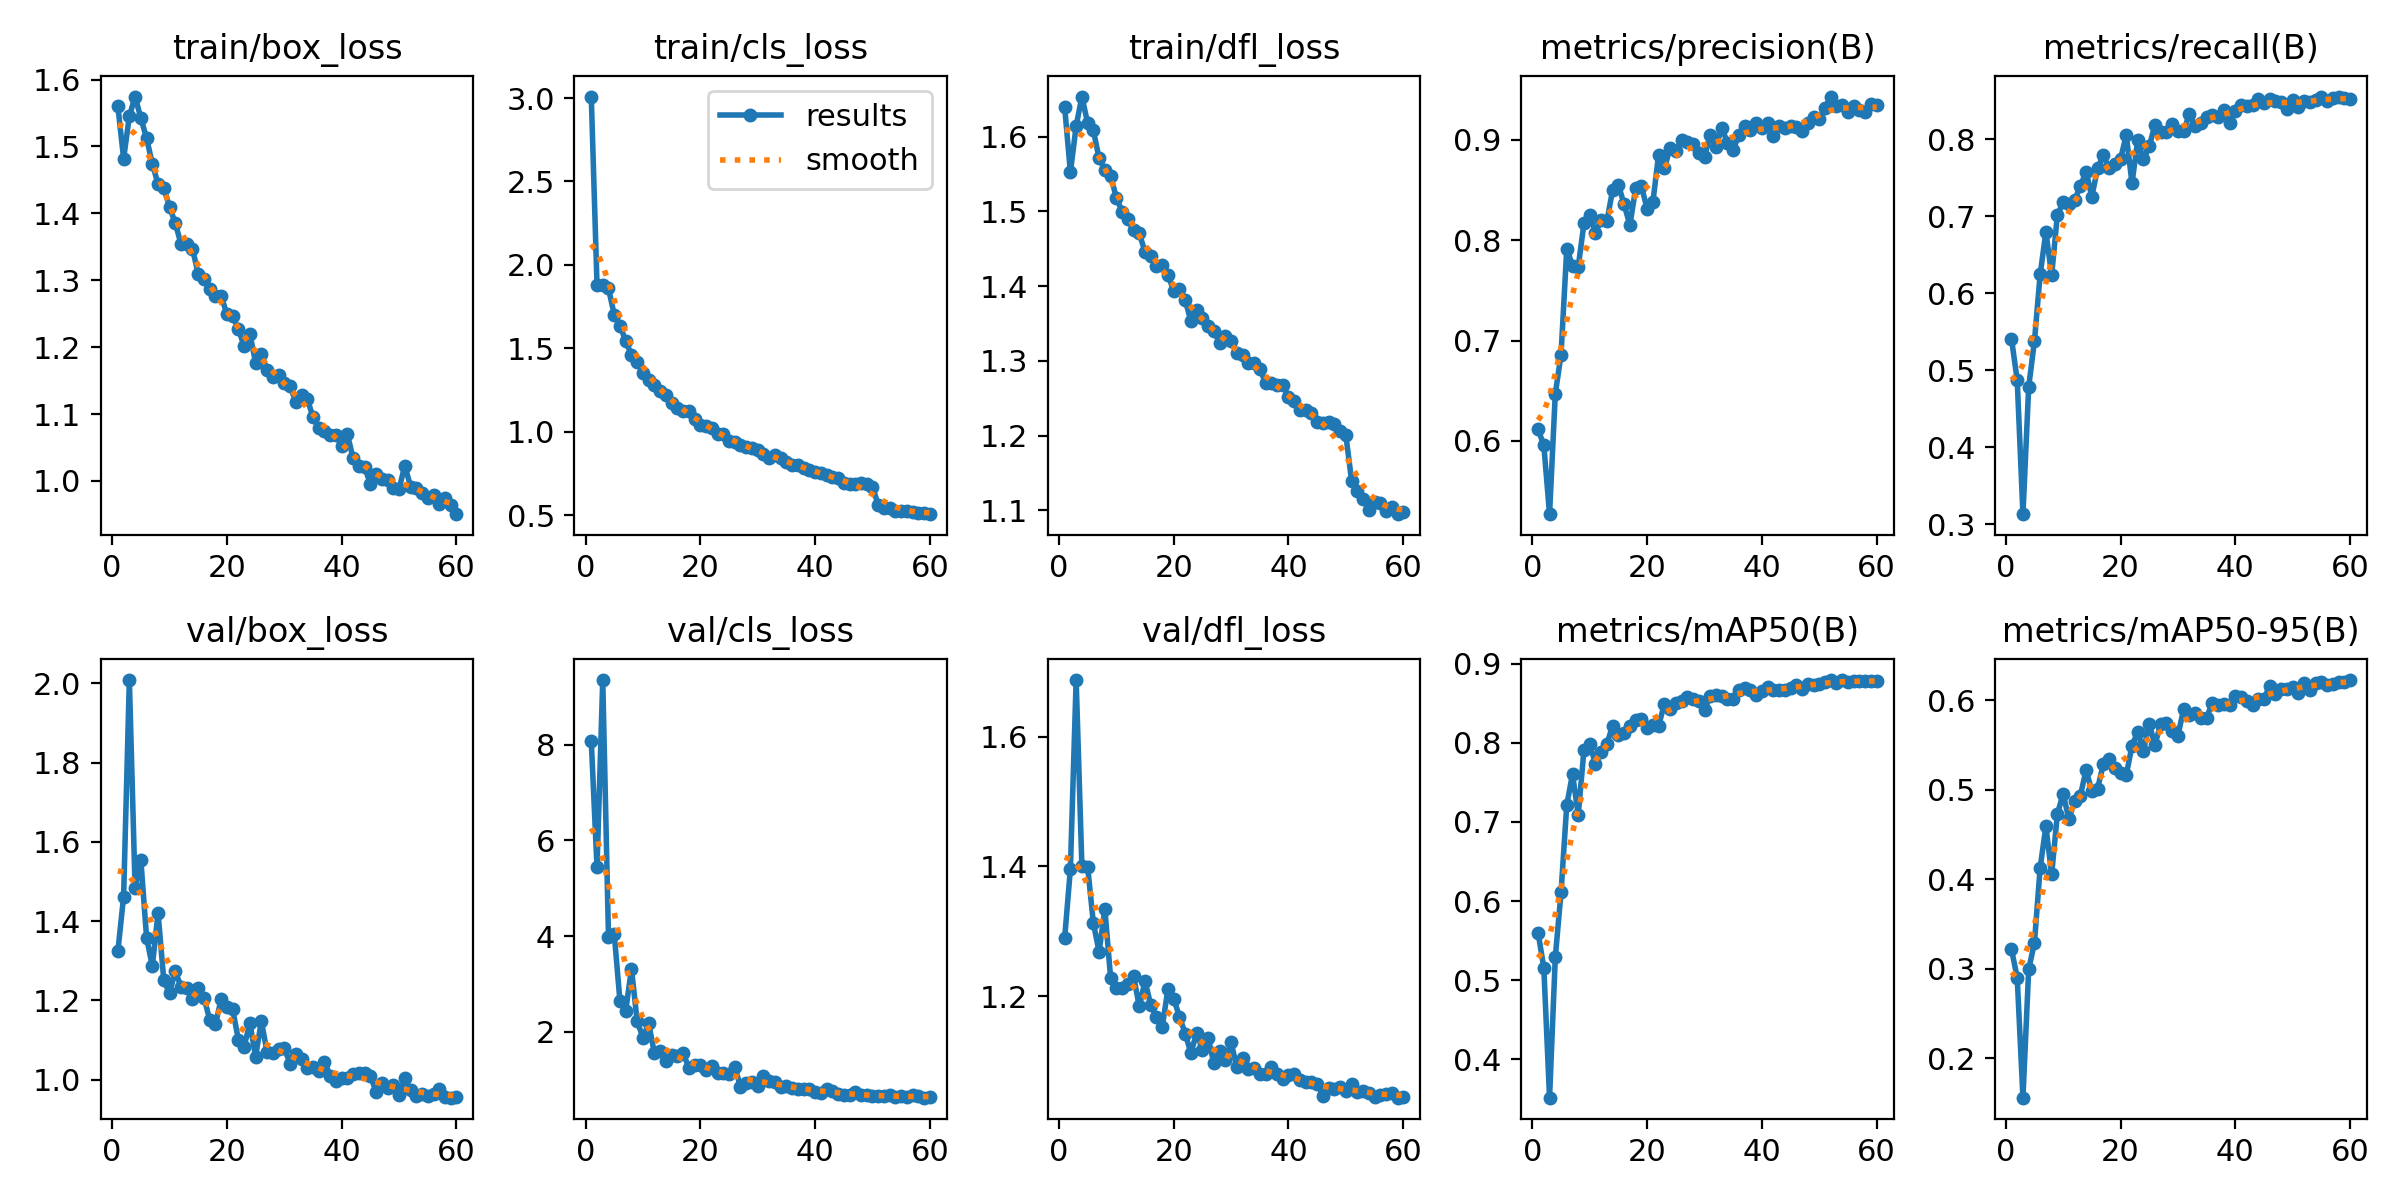

The file beside this chart, header and first rows:
epoch, time, train/box_loss, train/cls_loss, train/dfl_loss, metrics/precision(B), metrics/recall(B), metrics/mAP50(B), metrics/mAP50-95(B), val/box_loss, val/cls_loss, val/dfl_loss, lr/pg0, lr/pg1, lr/pg2
1, 51.77, 1.56, 3.009, 1.639, 0.6115, 0.541, 0.5598, 0.3216, 1.324, 8.077, 1.29, 0.003323, 0.003323, 0.0701
2, 81.92, 1.482, 1.879, 1.552, 0.5959, 0.4869, 0.5157, 0.29, 1.462, 5.437, 1.397, 0.006652, 0.006652, 0.04009
3, 111.1, 1.545, 1.882, 1.614, 0.5271, 0.3133, 0.3513, 0.1559, 2.008, 9.352, 1.687, 0.009962, 0.009962, 0.01007
4, 140.9, 1.575, 1.858, 1.654, 0.6469, 0.4784, 0.5289, 0.2993, 1.483, 3.982, 1.4, 0.009939, 0.009939, 0.009939
5, 170.7, 1.542, 1.702, 1.618, 0.6859, 0.5378, 0.6109, 0.3289, 1.555, 4.046, 1.4, 0.009892, 0.009892, 0.009892
6, 200.1, 1.512, 1.635, 1.608, 0.7916, 0.6243, 0.7216, 0.413, 1.359, 2.642, 1.313, 0.009831, 0.009831, 0.009831
7, 229.5, 1.474, 1.544, 1.571, 0.7745, 0.6796, 0.7605, 0.4592, 1.286, 2.44, 1.268, 0.009758, 0.009758, 0.009758
8, 258.8, 1.444, 1.459, 1.556, 0.7735, 0.6232, 0.709, 0.4054, 1.421, 3.32, 1.335, 0.009671, 0.009671, 0.009671
9, 288.3, 1.438, 1.417, 1.548, 0.817, 0.7017, 0.7916, 0.473, 1.251, 2.224, 1.228, 0.009572, 0.009572, 0.009572
10, 317.6, 1.41, 1.354, 1.518, 0.8248, 0.7176, 0.7982, 0.4954, 1.218, 1.884, 1.212, 0.00946, 0.00946, 0.00946
11, 346.9, 1.385, 1.31, 1.5, 0.8075, 0.7163, 0.7736, 0.4673, 1.274, 2.177, 1.213, 0.009337, 0.009337, 0.009337
12, 376.1, 1.354, 1.278, 1.489, 0.8197, 0.7207, 0.7883, 0.4871, 1.234, 1.556, 1.218, 0.009201, 0.009201, 0.009201
13, 405.2, 1.354, 1.242, 1.475, 0.8193, 0.7388, 0.7991, 0.4934, 1.231, 1.601, 1.231, 0.009055, 0.009055, 0.009055
14, 434.3, 1.347, 1.221, 1.471, 0.8503, 0.7577, 0.8216, 0.522, 1.204, 1.394, 1.184, 0.008897, 0.008897, 0.008897
15, 463.4, 1.309, 1.172, 1.445, 0.8549, 0.7252, 0.8106, 0.4986, 1.23, 1.527, 1.223, 0.008729, 0.008729, 0.008729
16, 492.9, 1.302, 1.144, 1.44, 0.8356, 0.7618, 0.813, 0.5012, 1.207, 1.492, 1.187, 0.00855, 0.00855, 0.00855
17, 522.2, 1.287, 1.123, 1.427, 0.815, 0.7788, 0.8216, 0.5285, 1.152, 1.554, 1.168, 0.008362, 0.008362, 0.008362
18, 551.8, 1.276, 1.122, 1.428, 0.8515, 0.7623, 0.8284, 0.5346, 1.139, 1.257, 1.152, 0.008165, 0.008165, 0.008165
19, 582.2, 1.276, 1.074, 1.415, 0.8537, 0.767, 0.8301, 0.5244, 1.204, 1.306, 1.212, 0.00796, 0.00796, 0.00796
20, 611.8, 1.249, 1.038, 1.394, 0.8314, 0.7738, 0.8187, 0.5187, 1.184, 1.306, 1.196, 0.007746, 0.007746, 0.007746
21, 640.9, 1.246, 1.037, 1.397, 0.8377, 0.8052, 0.8226, 0.5165, 1.178, 1.196, 1.169, 0.007525, 0.007525, 0.007525
22, 670, 1.227, 1.023, 1.381, 0.8849, 0.7428, 0.8211, 0.5491, 1.1, 1.299, 1.142, 0.007297, 0.007297, 0.007297
23, 699.1, 1.202, 0.9867, 1.353, 0.8714, 0.7983, 0.8494, 0.5648, 1.083, 1.136, 1.112, 0.007063, 0.007063, 0.007063
24, 728.3, 1.22, 0.9857, 1.369, 0.8918, 0.7734, 0.8423, 0.5432, 1.143, 1.142, 1.144, 0.006824, 0.006824, 0.006824
25, 757.3, 1.177, 0.9416, 1.357, 0.8892, 0.7904, 0.8504, 0.5735, 1.058, 1.132, 1.117, 0.00658, 0.00658, 0.00658
26, 786.8, 1.19, 0.9357, 1.346, 0.8994, 0.8184, 0.8528, 0.5505, 1.148, 1.272, 1.135, 0.006331, 0.006331, 0.006331
27, 816.3, 1.166, 0.9194, 1.339, 0.8981, 0.8092, 0.8583, 0.5735, 1.069, 0.859, 1.097, 0.006079, 0.006079, 0.006079
28, 845.3, 1.155, 0.9091, 1.324, 0.8959, 0.8093, 0.856, 0.5745, 1.067, 0.9289, 1.115, 0.005824, 0.005824, 0.005824
29, 874.3, 1.158, 0.9031, 1.333, 0.8865, 0.8196, 0.8527, 0.5661, 1.078, 0.9642, 1.102, 0.005567, 0.005567, 0.005567
30, 903.4, 1.146, 0.8891, 1.327, 0.8832, 0.81, 0.8419, 0.5606, 1.08, 0.8688, 1.129, 0.005309, 0.005309, 0.005309
31, 932.4, 1.141, 0.868, 1.311, 0.9051, 0.8106, 0.8592, 0.5901, 1.04, 1.087, 1.09, 0.00505, 0.00505, 0.00505
32, 961.4, 1.119, 0.8437, 1.308, 0.8924, 0.8326, 0.8606, 0.5838, 1.066, 0.9701, 1.105, 0.004791, 0.004791, 0.004791
33, 990.5, 1.128, 0.8583, 1.297, 0.9121, 0.8164, 0.859, 0.5855, 1.052, 0.9477, 1.088, 0.004533, 0.004533, 0.004533
34, 1020, 1.123, 0.8428, 1.297, 0.897, 0.8207, 0.8553, 0.5802, 1.028, 0.856, 1.089, 0.004276, 0.004276, 0.004276
35, 1049, 1.095, 0.817, 1.29, 0.8898, 0.8279, 0.856, 0.5806, 1.033, 0.8809, 1.081, 0.004021, 0.004021, 0.004021
36, 1078, 1.08, 0.7995, 1.27, 0.9052, 0.831, 0.8675, 0.5975, 1.022, 0.8308, 1.08, 0.003769, 0.003769, 0.003769
37, 1107, 1.075, 0.8024, 1.27, 0.9138, 0.8292, 0.8694, 0.5947, 1.045, 0.8106, 1.09, 0.00352, 0.00352, 0.00352
38, 1136, 1.069, 0.7803, 1.267, 0.9093, 0.8373, 0.8666, 0.5954, 1.01, 0.7987, 1.08, 0.003276, 0.003276, 0.003276
39, 1165, 1.068, 0.7724, 1.267, 0.9162, 0.8205, 0.8605, 0.5952, 0.9976, 0.8107, 1.073, 0.003037, 0.003037, 0.003037
40, 1194, 1.052, 0.7564, 1.252, 0.9113, 0.8359, 0.866, 0.6043, 1.003, 0.7432, 1.079, 0.002803, 0.002803, 0.002803
41, 1223, 1.069, 0.7545, 1.246, 0.9166, 0.8446, 0.8701, 0.6034, 1.005, 0.7292, 1.08, 0.002575, 0.002575, 0.002575
42, 1252, 1.034, 0.7412, 1.235, 0.9035, 0.8426, 0.8665, 0.5992, 1.014, 0.8114, 1.071, 0.002354, 0.002354, 0.002354
43, 1281, 1.022, 0.731, 1.234, 0.9134, 0.8437, 0.8663, 0.5946, 1.017, 0.7765, 1.067, 0.00214, 0.00214, 0.00214
44, 1310, 1.021, 0.7193, 1.23, 0.9116, 0.852, 0.8671, 0.6015, 1.018, 0.7123, 1.067, 0.001935, 0.001935, 0.001935
45, 1339, 0.9951, 0.6921, 1.218, 0.9133, 0.8463, 0.87, 0.602, 1.01, 0.6729, 1.065, 0.001738, 0.001738, 0.001738
46, 1368, 1.011, 0.6841, 1.217, 0.9132, 0.8518, 0.8727, 0.6158, 0.9688, 0.6859, 1.047, 0.00155, 0.00155, 0.00155
47, 1397, 1.003, 0.6871, 1.218, 0.9086, 0.8488, 0.8682, 0.6065, 0.9911, 0.7373, 1.059, 0.001371, 0.001371, 0.001371
48, 1426, 1.001, 0.6946, 1.215, 0.917, 0.8484, 0.8748, 0.6129, 0.979, 0.6862, 1.057, 0.001203, 0.001203, 0.001203
49, 1455, 0.9892, 0.6833, 1.206, 0.9225, 0.8393, 0.8734, 0.6127, 0.9852, 0.6829, 1.061, 0.001045, 0.001045, 0.001045
50, 1484, 0.988, 0.6695, 1.2, 0.9207, 0.8512, 0.8742, 0.6153, 0.96, 0.6563, 1.053, 0.0008986, 0.0008986, 0.0008986
51, 1515, 1.023, 0.5617, 1.139, 0.9316, 0.8418, 0.8766, 0.6085, 1.003, 0.6596, 1.064, 0.0007632, 0.0007632, 0.0007632
52, 1543, 0.9916, 0.5452, 1.126, 0.943, 0.8492, 0.8795, 0.619, 0.9731, 0.6535, 1.052, 0.0006395, 0.0006395, 0.0006395
53, 1570, 0.9894, 0.5407, 1.116, 0.9333, 0.848, 0.8756, 0.6118, 0.9592, 0.681, 1.053, 0.000528, 0.000528, 0.000528
54, 1598, 0.982, 0.5253, 1.1, 0.9342, 0.851, 0.8792, 0.6197, 0.9627, 0.6513, 1.051, 0.0004288, 0.0004288, 0.0004288
55, 1625, 0.9752, 0.5237, 1.111, 0.9272, 0.8551, 0.877, 0.6208, 0.9591, 0.657, 1.045, 0.0003423, 0.0003423, 0.0003423
56, 1653, 0.9791, 0.5253, 1.109, 0.9334, 0.849, 0.8777, 0.6176, 0.9649, 0.6374, 1.048, 0.0002687, 0.0002687, 0.0002687
57, 1680, 0.9651, 0.5182, 1.098, 0.93, 0.8527, 0.8778, 0.6178, 0.9752, 0.6767, 1.049, 0.0002082, 0.0002082, 0.0002082
58, 1708, 0.9753, 0.5141, 1.105, 0.9281, 0.8546, 0.8782, 0.6206, 0.9552, 0.6535, 1.051, 0.0001609, 0.0001609, 0.0001609
59, 1735, 0.9637, 0.5102, 1.095, 0.9354, 0.8532, 0.8788, 0.6208, 0.9545, 0.6272, 1.044, 0.0001271, 0.0001271, 0.0001271
60, 1763, 0.9503, 0.5053, 1.097, 0.9349, 0.8514, 0.8785, 0.6226, 0.9569, 0.6473, 1.045, 0.0001068, 0.0001068, 0.0001068
